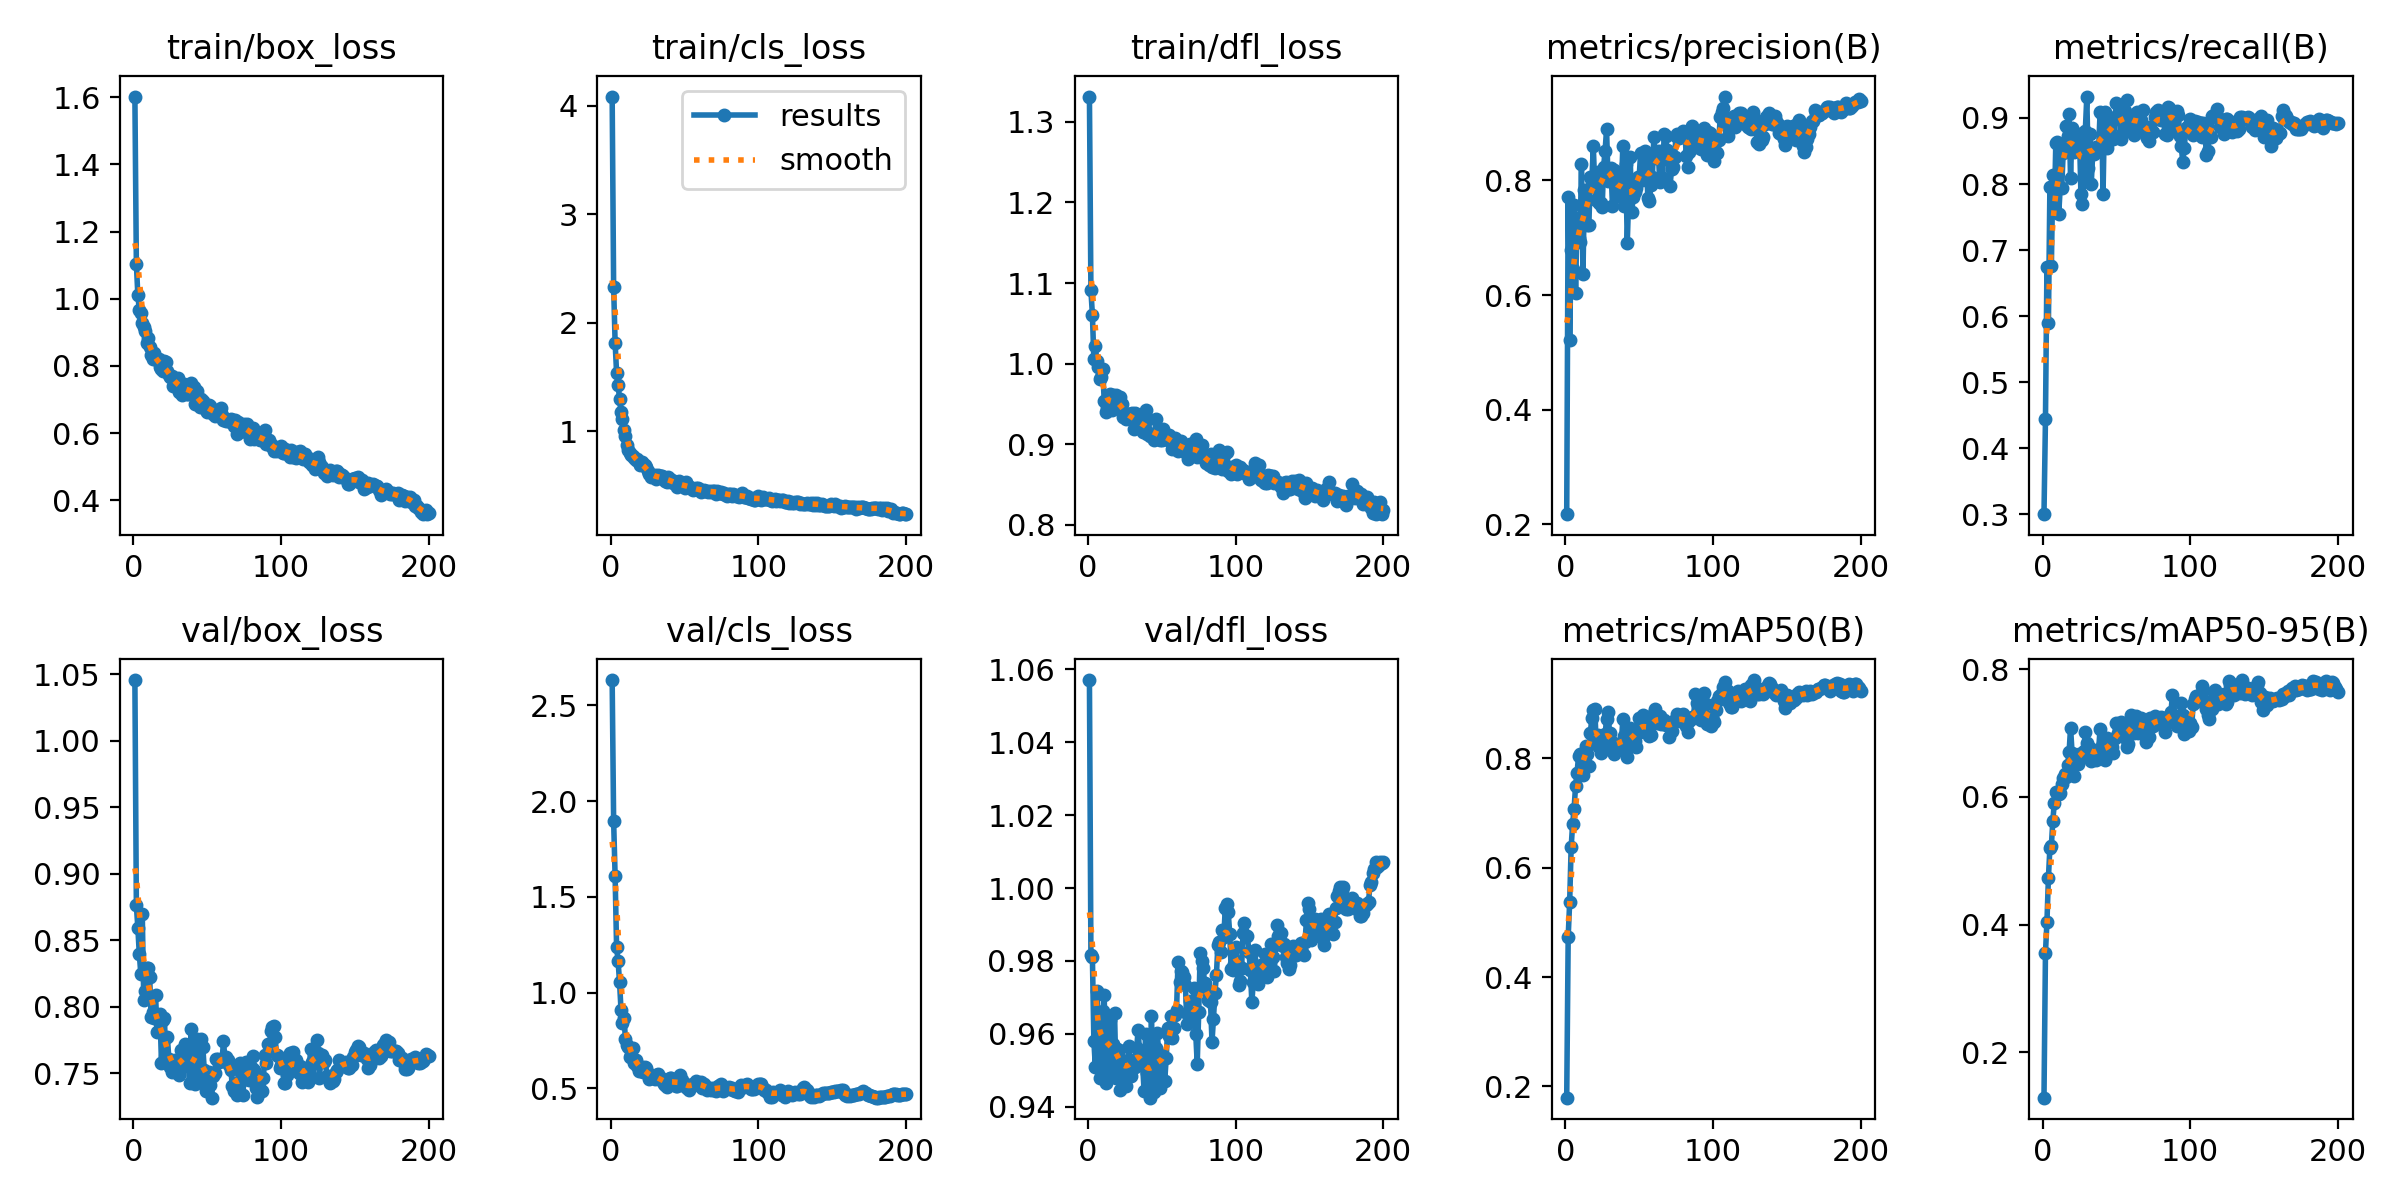

Source data for this figure (header and first rows):
epoch, time, train/box_loss, train/cls_loss, train/dfl_loss, metrics/precision(B), metrics/recall(B), metrics/mAP50(B), metrics/mAP50-95(B), val/box_loss, val/cls_loss, val/dfl_loss, lr/pg0, lr/pg1, lr/pg2
1, 3.029, 1.602, 4.085, 1.332, 0.2176, 0.3003, 0.1794, 0.129, 1.046, 2.632, 1.057, 9.52e-05, 9.52e-05, 9.52e-05
2, 5.943, 1.104, 2.329, 1.091, 0.7707, 0.4437, 0.4734, 0.356, 0.8764, 1.895, 0.9817, 0.0001942, 0.0001942, 0.0001942
3, 8.702, 1.011, 1.819, 1.061, 0.5216, 0.6742, 0.5369, 0.4039, 0.8595, 1.608, 0.9812, 0.0002922, 0.0002922, 0.0002922
4, 11.42, 0.9669, 1.538, 1.006, 0.6793, 0.5893, 0.637, 0.4731, 0.8396, 1.237, 0.9581, 0.0003892, 0.0003892, 0.0003892
5, 14.11, 0.957, 1.428, 1.021, 0.6459, 0.7951, 0.6797, 0.5198, 0.825, 1.167, 0.9509, 0.0004666, 0.0004666, 0.0004666
6, 16.78, 0.929, 1.299, 1.003, 0.7572, 0.6763, 0.7077, 0.5238, 0.8702, 1.056, 0.9719, 0.0004642, 0.0004642, 0.0004642
7, 19.44, 0.9146, 1.177, 0.9958, 0.6039, 0.814, 0.7494, 0.5628, 0.8054, 0.9093, 0.9514, 0.0004619, 0.0004619, 0.0004619
8, 22.11, 0.9028, 1.11, 0.9809, 0.7349, 0.7583, 0.773, 0.5906, 0.8119, 0.8423, 0.9479, 0.0004595, 0.0004595, 0.0004595
9, 24.79, 0.8685, 1.011, 0.9833, 0.6986, 0.8614, 0.8033, 0.607, 0.8295, 0.8694, 0.9632, 0.0004572, 0.0004572, 0.0004572
10, 27.43, 0.8842, 0.954, 0.9937, 0.6918, 0.8632, 0.8082, 0.6067, 0.8289, 0.7589, 0.9662, 0.0004548, 0.0004548, 0.0004548
11, 30.13, 0.8565, 0.8784, 0.9534, 0.8283, 0.7552, 0.7803, 0.6038, 0.8227, 0.7255, 0.9708, 0.0004524, 0.0004524, 0.0004524
12, 32.76, 0.8314, 0.8278, 0.9393, 0.6362, 0.7949, 0.7697, 0.6067, 0.7926, 0.7158, 0.9466, 0.0004501, 0.0004501, 0.0004501
13, 35.4, 0.8203, 0.8053, 0.9449, 0.7835, 0.7941, 0.8004, 0.6201, 0.796, 0.6667, 0.9525, 0.0004477, 0.0004477, 0.0004477
14, 38.04, 0.8383, 0.7811, 0.9461, 0.7672, 0.8475, 0.8226, 0.6297, 0.7919, 0.6758, 0.9566, 0.0004454, 0.0004454, 0.0004454
15, 40.74, 0.8239, 0.7699, 0.9619, 0.7224, 0.8602, 0.8071, 0.6357, 0.8091, 0.7092, 0.9637, 0.000443, 0.000443, 0.000443
16, 43.39, 0.8168, 0.751, 0.9427, 0.723, 0.8885, 0.7865, 0.631, 0.7809, 0.6315, 0.9495, 0.0004407, 0.0004407, 0.0004407
17, 46, 0.8196, 0.7345, 0.9611, 0.8067, 0.8734, 0.8457, 0.6505, 0.7896, 0.6485, 0.9572, 0.0004383, 0.0004383, 0.0004383
18, 48.65, 0.7973, 0.7419, 0.9485, 0.7979, 0.9061, 0.8736, 0.6698, 0.7945, 0.6175, 0.9659, 0.0004359, 0.0004359, 0.0004359
19, 51.3, 0.7912, 0.7139, 0.9605, 0.8596, 0.8084, 0.8883, 0.7081, 0.758, 0.5896, 0.948, 0.0004336, 0.0004336, 0.0004336
20, 53.98, 0.7855, 0.6865, 0.9558, 0.7903, 0.8847, 0.8898, 0.6691, 0.7903, 0.6024, 0.9559, 0.0004312, 0.0004312, 0.0004312
21, 56.71, 0.8153, 0.7199, 0.9472, 0.7651, 0.8487, 0.8261, 0.6319, 0.7916, 0.6123, 0.9556, 0.0004289, 0.0004289, 0.0004289
22, 59.34, 0.8109, 0.6982, 0.958, 0.8153, 0.8533, 0.8431, 0.662, 0.7579, 0.5838, 0.9446, 0.0004265, 0.0004265, 0.0004265
23, 61.98, 0.7857, 0.6937, 0.9494, 0.7611, 0.8749, 0.8199, 0.6541, 0.7774, 0.613, 0.9527, 0.0004242, 0.0004242, 0.0004242
24, 64.58, 0.7739, 0.6722, 0.934, 0.7601, 0.869, 0.8094, 0.6516, 0.7608, 0.6071, 0.9517, 0.0004218, 0.0004218, 0.0004218
25, 67.18, 0.768, 0.6351, 0.937, 0.7528, 0.8764, 0.8247, 0.6675, 0.755, 0.5806, 0.9518, 0.0004195, 0.0004195, 0.0004195
26, 69.79, 0.7691, 0.6104, 0.9316, 0.8239, 0.7856, 0.8164, 0.661, 0.751, 0.5498, 0.9458, 0.0004171, 0.0004171, 0.0004171
27, 72.4, 0.7399, 0.5818, 0.937, 0.8519, 0.7696, 0.8448, 0.6626, 0.7518, 0.5578, 0.9522, 0.0004147, 0.0004147, 0.0004147
28, 75.02, 0.752, 0.589, 0.9378, 0.8889, 0.8104, 0.8713, 0.6711, 0.76, 0.5652, 0.9568, 0.0004124, 0.0004124, 0.0004124
29, 77.66, 0.7527, 0.5802, 0.9344, 0.7991, 0.881, 0.8848, 0.7018, 0.7577, 0.5542, 0.9485, 0.00041, 0.00041, 0.00041
30, 80.27, 0.7647, 0.5978, 0.9384, 0.8112, 0.9324, 0.8458, 0.6848, 0.75, 0.5502, 0.9505, 0.0004077, 0.0004077, 0.0004077
31, 82.9, 0.724, 0.5581, 0.9181, 0.8208, 0.8236, 0.8157, 0.6719, 0.749, 0.5716, 0.9527, 0.0004053, 0.0004053, 0.0004053
32, 85.5, 0.743, 0.5986, 0.9388, 0.7548, 0.8754, 0.83, 0.6765, 0.7675, 0.5745, 0.951, 0.000403, 0.000403, 0.000403
33, 88.1, 0.715, 0.5766, 0.9357, 0.8179, 0.7996, 0.8075, 0.6558, 0.7547, 0.5533, 0.9562, 0.0004006, 0.0004006, 0.0004006
34, 90.7, 0.7466, 0.5857, 0.9275, 0.8077, 0.8463, 0.822, 0.6732, 0.7648, 0.556, 0.9612, 0.0003982, 0.0003982, 0.0003982
35, 93.33, 0.7385, 0.5851, 0.9212, 0.7774, 0.845, 0.8187, 0.6652, 0.7723, 0.5385, 0.9543, 0.0003959, 0.0003959, 0.0003959
36, 95.96, 0.7173, 0.5618, 0.9292, 0.7735, 0.8559, 0.822, 0.6584, 0.7655, 0.5245, 0.9522, 0.0003935, 0.0003935, 0.0003935
37, 98.6, 0.718, 0.5434, 0.9155, 0.7814, 0.8563, 0.8255, 0.6665, 0.7595, 0.52, 0.9517, 0.0003912, 0.0003912, 0.0003912
38, 101.2, 0.7246, 0.5368, 0.9184, 0.7784, 0.8539, 0.8274, 0.6732, 0.7429, 0.5079, 0.9444, 0.0003888, 0.0003888, 0.0003888
39, 103.9, 0.7493, 0.5841, 0.9428, 0.8599, 0.9086, 0.8715, 0.7063, 0.7834, 0.5399, 0.9599, 0.0003865, 0.0003865, 0.0003865
40, 106.5, 0.7327, 0.557, 0.912, 0.7557, 0.9052, 0.8402, 0.6798, 0.7625, 0.5528, 0.9494, 0.0003841, 0.0003841, 0.0003841
41, 109.2, 0.7374, 0.5492, 0.9308, 0.8281, 0.7855, 0.8152, 0.665, 0.7591, 0.5537, 0.9454, 0.0003818, 0.0003818, 0.0003818
42, 111.8, 0.6861, 0.522, 0.9098, 0.691, 0.9086, 0.8014, 0.658, 0.7419, 0.5335, 0.9425, 0.0003794, 0.0003794, 0.0003794
43, 114.4, 0.7252, 0.5408, 0.9122, 0.7713, 0.8883, 0.8245, 0.6638, 0.7761, 0.5325, 0.9649, 0.000377, 0.000377, 0.000377
44, 117, 0.6947, 0.5159, 0.9101, 0.84, 0.8542, 0.8555, 0.6928, 0.7447, 0.5129, 0.9447, 0.0003747, 0.0003747, 0.0003747
45, 119.6, 0.6783, 0.4915, 0.9052, 0.7443, 0.902, 0.8432, 0.6842, 0.7502, 0.5152, 0.9439, 0.0003723, 0.0003723, 0.0003723
46, 122.3, 0.7014, 0.5423, 0.9315, 0.7702, 0.8846, 0.8503, 0.6827, 0.7757, 0.5333, 0.9563, 0.00037, 0.00037, 0.00037
47, 124.9, 0.6948, 0.5036, 0.9146, 0.7792, 0.8682, 0.8308, 0.6782, 0.7701, 0.5677, 0.9601, 0.0003676, 0.0003676, 0.0003676
48, 127.5, 0.6793, 0.5116, 0.9071, 0.7873, 0.8689, 0.8209, 0.668, 0.7522, 0.5454, 0.9537, 0.0003653, 0.0003653, 0.0003653
49, 130.1, 0.669, 0.4959, 0.9046, 0.8062, 0.8989, 0.8463, 0.692, 0.7369, 0.5156, 0.9453, 0.0003629, 0.0003629, 0.0003629
50, 132.7, 0.6618, 0.4823, 0.9052, 0.8014, 0.9222, 0.8734, 0.7159, 0.7414, 0.5233, 0.9541, 0.0003605, 0.0003605, 0.0003605
51, 135.4, 0.6849, 0.5352, 0.9186, 0.8471, 0.9032, 0.8588, 0.7003, 0.7506, 0.5069, 0.9535, 0.0003582, 0.0003582, 0.0003582
52, 138.1, 0.6812, 0.5, 0.9106, 0.8001, 0.9046, 0.8681, 0.7073, 0.7415, 0.5045, 0.9472, 0.0003558, 0.0003558, 0.0003558
53, 140.7, 0.6715, 0.4838, 0.9073, 0.845, 0.8679, 0.8786, 0.7167, 0.7317, 0.4914, 0.9534, 0.0003535, 0.0003535, 0.0003535
54, 143.4, 0.6571, 0.4862, 0.9049, 0.8516, 0.8755, 0.8538, 0.698, 0.7482, 0.5157, 0.9616, 0.0003511, 0.0003511, 0.0003511
55, 146, 0.651, 0.4728, 0.9119, 0.8259, 0.9098, 0.8485, 0.6936, 0.7502, 0.5197, 0.9595, 0.0003488, 0.0003488, 0.0003488
56, 148.6, 0.6646, 0.459, 0.9066, 0.7688, 0.9104, 0.851, 0.6983, 0.7607, 0.5244, 0.9648, 0.0003464, 0.0003464, 0.0003464
57, 151.3, 0.6603, 0.4712, 0.8943, 0.7647, 0.9267, 0.8411, 0.6781, 0.7607, 0.5231, 0.959, 0.0003441, 0.0003441, 0.0003441
58, 153.9, 0.6678, 0.4813, 0.9032, 0.7914, 0.8974, 0.8423, 0.6826, 0.7584, 0.5366, 0.9616, 0.0003417, 0.0003417, 0.0003417
59, 156.5, 0.6738, 0.4804, 0.9071, 0.8055, 0.8994, 0.8641, 0.7049, 0.7599, 0.5168, 0.9651, 0.0003393, 0.0003393, 0.0003393
60, 159.2, 0.6544, 0.4669, 0.8981, 0.8756, 0.8865, 0.8832, 0.7284, 0.7591, 0.5303, 0.9666, 0.000337, 0.000337, 0.000337
... 140 more rows
